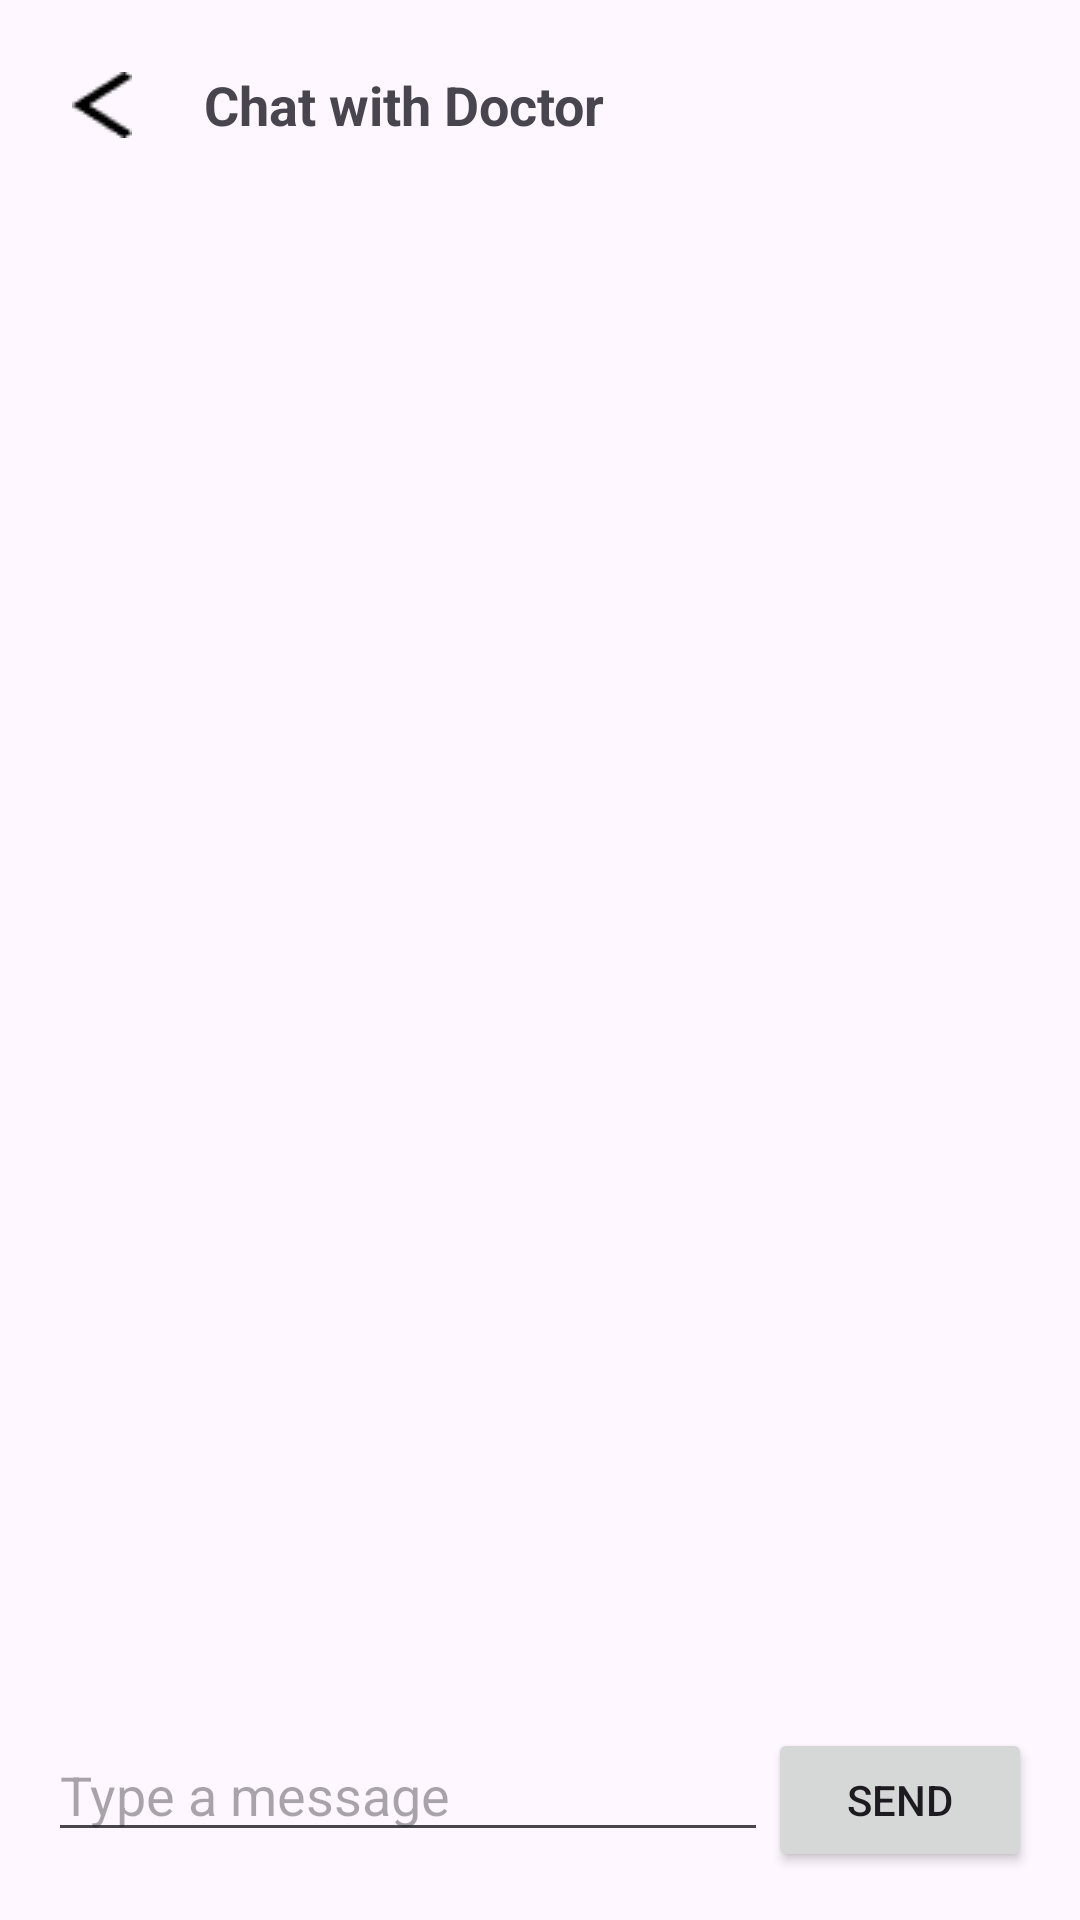

Android layout source for this screen:
<!-- AndroidManifest.xml: application theme Theme.ProjeckCarhealth -->
<!-- res/layout/activity_chat.xml -->
<?xml version="1.0" encoding="utf-8"?>
<LinearLayout xmlns:android="http://schemas.android.com/apk/res/android"
    android:layout_width="match_parent"
    android:layout_height="match_parent"
    android:orientation="vertical"
    android:background="@drawable/bgchat2"
    android:padding="16dp">

    
    <LinearLayout
        android:layout_width="match_parent"
        android:layout_height="wrap_content"
        android:orientation="horizontal"
        android:gravity="center_vertical"
        android:layout_marginBottom="16dp">

        <ImageButton
            android:id="@+id/backButton"
            android:layout_width="wrap_content"
            android:layout_height="wrap_content"
            android:src="@drawable/back1"
            android:background="?attr/selectableItemBackground"
            android:contentDescription="Back"
            android:padding="8dp" />

        <TextView
            android:id="@+id/chatWithText"
            android:layout_width="wrap_content"
            android:layout_height="wrap_content"
            android:text="Chat with Doctor"
            android:textSize="18sp"
            android:textStyle="bold"
            android:layout_marginStart="16dp" />
    </LinearLayout>

    
    <ScrollView
        android:id="@+id/scrollView"
        android:layout_width="match_parent"
        android:layout_height="0dp"
        android:layout_weight="1">

        <LinearLayout
            android:id="@+id/chatMessagesContainer"
            android:layout_width="match_parent"
            android:layout_height="wrap_content"
            android:orientation="vertical">

            

        </LinearLayout>
    </ScrollView>

    
    <LinearLayout
        android:layout_width="match_parent"
        android:layout_height="wrap_content"
        android:orientation="horizontal">

        <EditText
            android:id="@+id/messageInput"
            android:layout_width="0dp"
            android:layout_height="wrap_content"
            android:layout_weight="1"
            android:hint="Type a message" />

        <Button
            android:id="@+id/buttonSend"
            android:layout_width="wrap_content"
            android:layout_height="wrap_content"
            android:text="Send"/>
    </LinearLayout>
</LinearLayout>
<!-- resources referenced by this layout -->
<resources>
  <!-- drawable back1: png bitmap (drawable, 292 bytes) -->
  <style name="Theme.ProjeckCarhealth" parent="Base.Theme.ProjeckCarhealth" />
  <style name="Base.Theme.ProjeckCarhealth" parent="Theme.Material3.DayNight.NoActionBar">
          
          
      </style>
</resources>
